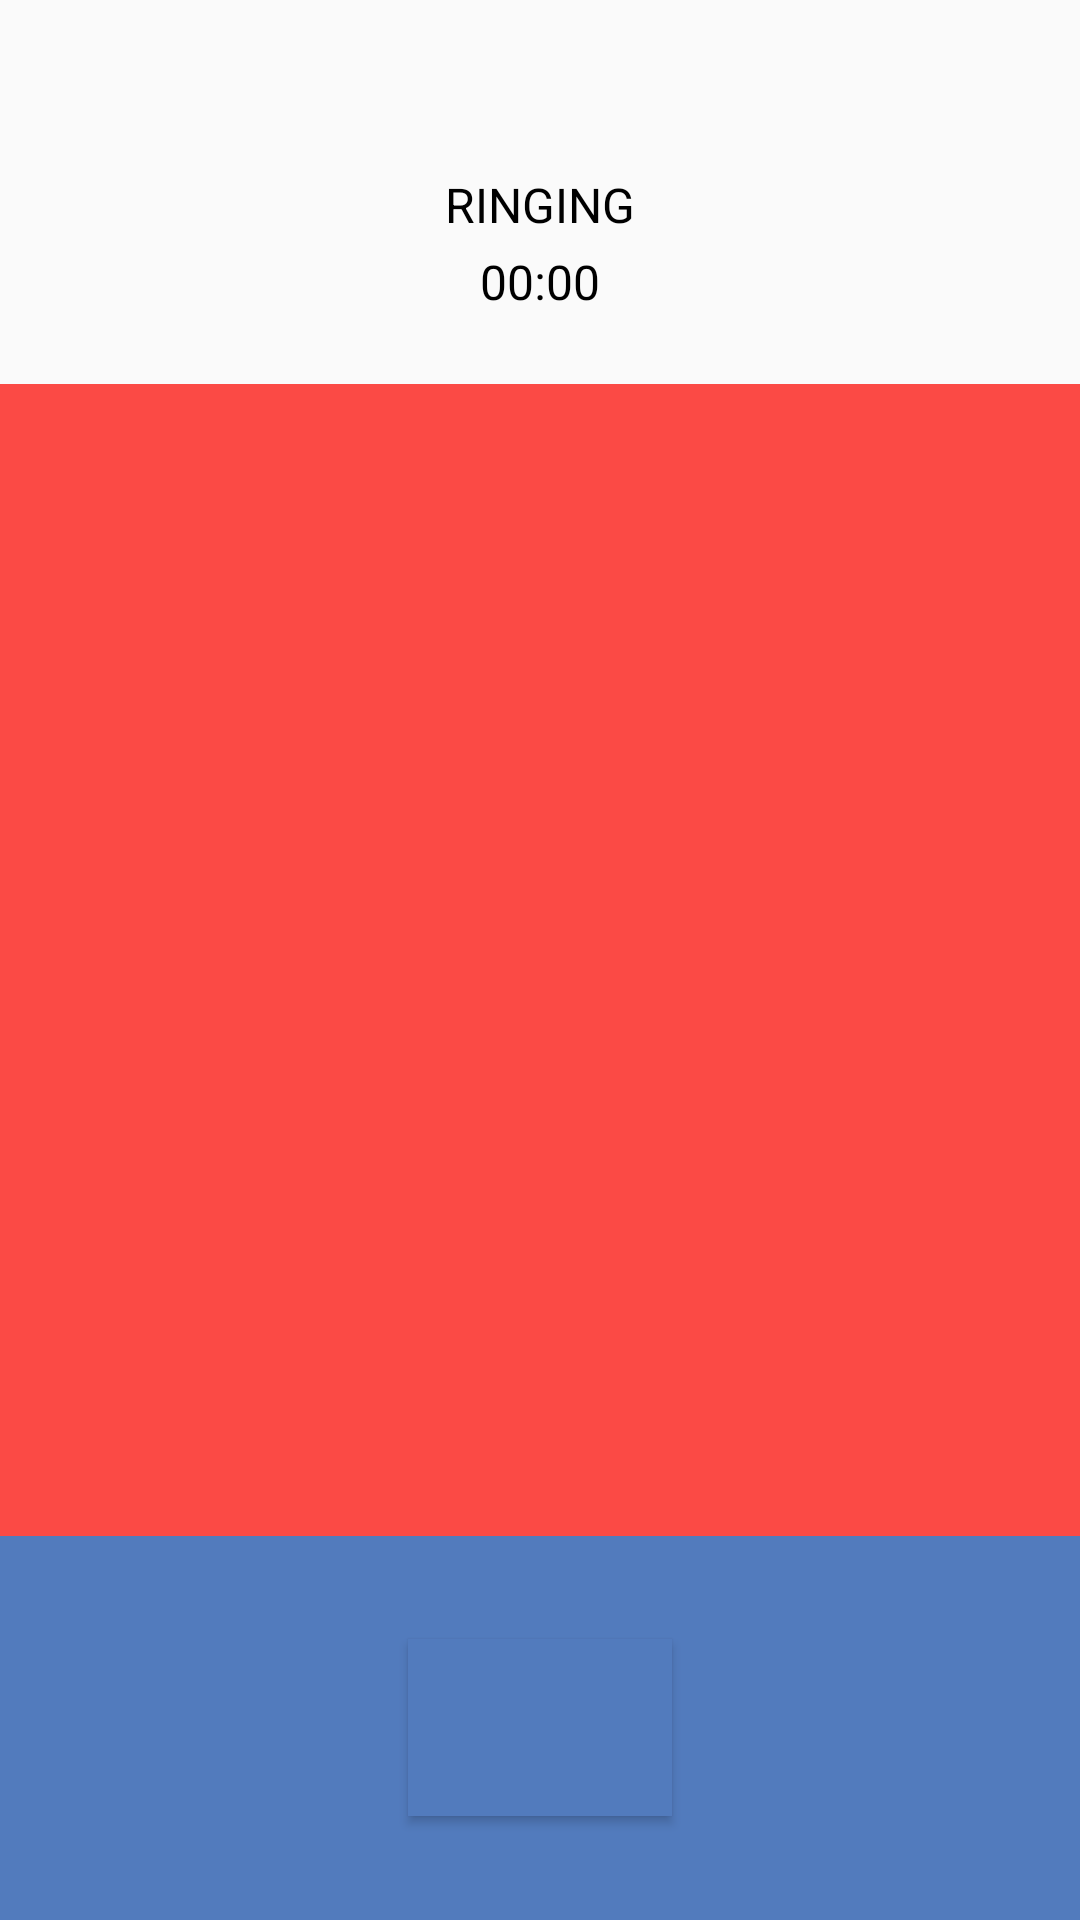

Android layout source for this screen:
<!-- AndroidManifest.xml: application theme MyMaterialTheme -->
<!-- res/layout/activity_call_screen.xml -->
<?xml version="1.0" encoding="utf-8"?>
<LinearLayout xmlns:android="http://schemas.android.com/apk/res/android"
    android:layout_width="match_parent"
    android:layout_height="match_parent"
    android:orientation="vertical"
    android:weightSum="5"
    android:background="#ffffffff">

    <LinearLayout
        android:layout_width="match_parent"
        android:layout_height="0dp"
        android:orientation="vertical"
        android:layout_weight="1"
        android:background="#fffafafa"
        >

        <TextView
            android:id="@+id/remoteUser"
            android:layout_width="wrap_content"
            android:layout_height="wrap_content"
            android:layout_gravity="center_horizontal"
            android:layout_margin="10dp"
            android:text=""
            android:textColor="#000000"
            android:textSize="28sp"/>

        <TextView
            android:id="@+id/callState"
            android:layout_width="wrap_content"
            android:layout_height="wrap_content"
            android:layout_gravity="center_horizontal"
            android:text="Ringing"
            android:textColor="#000000"
            android:textSize="16sp"
            android:textAllCaps="true"
            />

        <TextView
            android:id="@+id/callDuration"
            android:layout_width="wrap_content"
            android:layout_height="wrap_content"
            android:layout_gravity="center_horizontal"
            android:layout_marginBottom="8dp"
            android:layout_marginTop="4dp"
            android:text="00:00"
            android:textAppearance="?android:attr/textAppearanceMedium"
            android:textColor="#000000"
            android:textSize="16sp"/>

    </LinearLayout>

    <RelativeLayout
        android:layout_width="wrap_content"
        android:layout_height="0dp"
        android:padding="0dip"
        android:layout_weight="3"
        android:background="#FB4A45" android:orientation="vertical">

        <LinearLayout android:id="@+id/remoteVideo" android:layout_width="wrap_content"
            android:layout_height="wrap_content" android:layout_alignParentLeft="true"
            android:layout_alignParentTop="true" android:orientation="horizontal"/>

        <RelativeLayout android:id="@+id/localVideo" android:layout_width="150dp"
            android:layout_alignParentRight="true" android:layout_height="200dp"
            android:layout_alignParentTop="true" />
    </RelativeLayout>


    <RelativeLayout
        android:id="@+id/bottomPanel"
        android:layout_width="match_parent"
        android:layout_height="0dp"
        android:background="#527BBD"
        android:layout_weight="1">
        <Button
            android:id="@+id/hangupButton"
            android:paddingBottom="20dp"
            android:paddingTop="20dp"
            android:layout_width="wrap_content"
            android:layout_height="wrap_content"
            android:layout_centerInParent="true"
            android:background="#527BBD"/>

    </RelativeLayout>

</LinearLayout>
<!-- resources referenced by this layout -->
<resources>
  <style name="MyMaterialTheme" parent="MyMaterialTheme.Base">
  
      </style>
  <style name="MyMaterialTheme.Base" parent="Theme.AppCompat.Light.DarkActionBar">
          <item name="windowNoTitle">true</item>
          <item name="windowActionBar">false</item>
          <item name="colorPrimary">@color/colorPrimary</item>
          <item name="colorPrimaryDark">@color/colorPrimaryDark</item>
          <item name="colorAccent">@color/colorAccent</item>
      </style>
  <color name="colorPrimary">#F50057</color>
  <color name="colorPrimaryDark">#C51162</color>
  <color name="colorAccent">#FF80AB</color>
</resources>
